Run: headless pygame with SDL's dummy video driver; simulated clock (each Clock.tick advances the game by its frame time, no real sleeping); random seed 0; keys injected as events and as key.get_pressed() state; no mouse input.
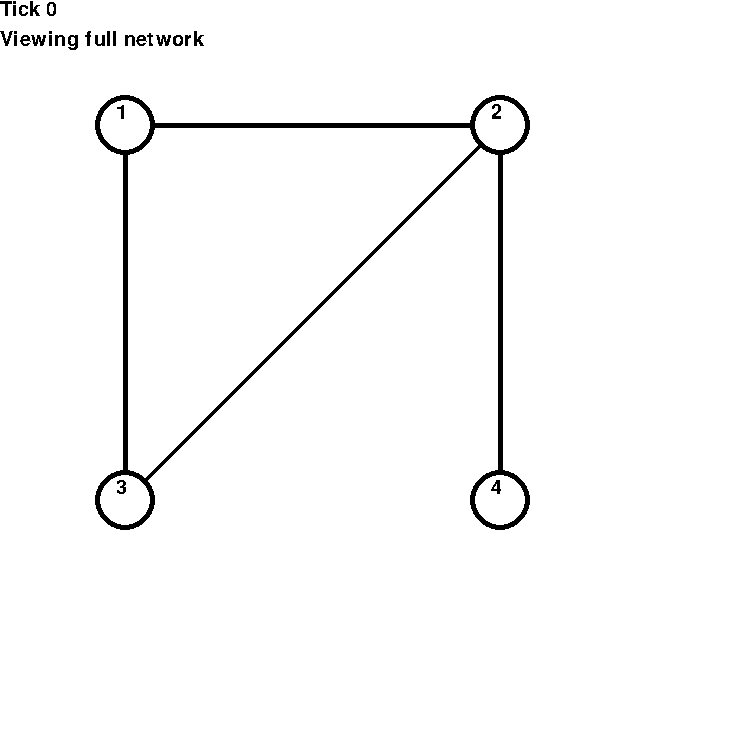
Frame 1 of 4 · flips 1–60 · no input
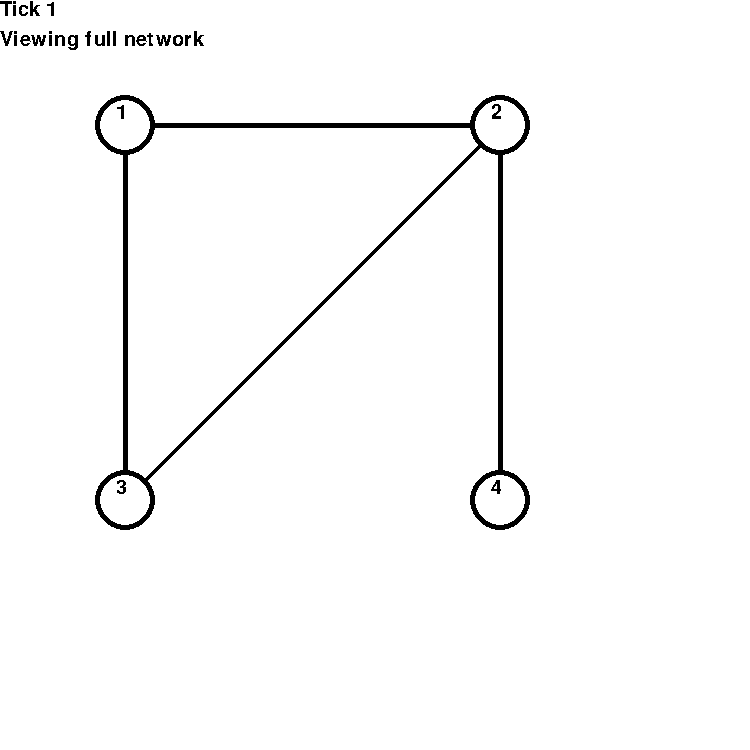
Frame 2 of 4 · flips 61–180 · tapped SPACE, RETURN · held RIGHT (→), D
Frame 3 of 4 · flips 181–300 · held DOWN (↓), S · screen unchanged from frame 2, image omitted
Frame 4 of 4 · flips 301–420 · held LEFT (←), A, UP (↑), W · screen unchanged from frame 3, image omitted

The pygame program that drew these frames:

# Bootleg packet tracer (Real)
# TODO: Fix the repeated LSP messages
import pygame
from pygame.locals import *
from random import randint
import sys
# SGR color constants
# rene-d 2018

class C:
    """ ANSI color codes """
    BLACK = "\033[0;30m"
    RED = "\033[0;31m"
    GREEN = "\033[0;32m"
    BROWN = "\033[0;33m"
    BLUE = "\033[0;34m"
    PURPLE = "\033[0;35m"
    CYAN = "\033[0;36m"
    LIGHT_GRAY = "\033[0;37m"
    DARK_GRAY = "\033[1;30m"
    LIGHT_RED = "\033[1;31m"
    LIGHT_GREEN = "\033[1;32m"
    YELLOW = "\033[1;33m"
    LIGHT_BLUE = "\033[1;34m"
    LIGHT_PURPLE = "\033[1;35m"
    LIGHT_CYAN = "\033[1;36m"
    LIGHT_WHITE = "\033[1;37m"
    BOLD = "\033[1m"
    FAINT = "\033[2m"
    ITALIC = "\033[3m"
    UNDERLINE = "\033[4m"
    BLINK = "\033[5m"
    NEGATIVE = "\033[7m"
    CROSSED = "\033[9m"
    END = "\033[0m"
    # cancel SGR codes if we don't write to a terminal
    if not __import__("sys").stdout.isatty():
        for _ in dir():
            if isinstance(_, str) and _[0] != "_":
                locals()[_] = ""
    else:
        # set Windows console in VT mode
        if __import__("platform").system() == "Windows":
            kernel32 = __import__("ctypes").windll.kernel32
            kernel32.SetConsoleMode(kernel32.GetStdHandle(-11), 7)
            del kernel32

RouterGraph = dict() # Adj Dict, the birds eye view of the network that the routers dont get
'''
{
    4 : [(2, "A", "B", 3), (4, "B", "B", 9)]
    Source Router ID : Cost, Source Port, Dest Port, Dest Router
}
'''
RouterIDToObject = dict()

ROUTER_HELLO_INTERVAL = 5
ROUTER_LSP_INTERVAL = 15

MessageTypeToHumanReadable = {
    1 : "HELLO",
    2 : "LSP"
}
# This sim doesn't account for connection reliability, IRL there need to be more ACKS because a packet or two being dropped shouldn't lead to the conncetion being declared down
# It also doesn't account for travel time, etc.
def sendMessage(routerFrom, portTo, messageType, data=None):
    # Attempts to send the message to the router connected to the specified port. Returns if it was successful or not.
    global RouterGraph
    for x in RouterGraph[routerFrom]:
        if x[1] == portTo:  
            if messageType == 2:
                print(f"{C.GREEN}[+] {MessageTypeToHumanReadable[messageType]} message from router {routerFrom} to router {x[3]} (LSP SRC {data.origin} SEQ {data.seqNum}){C.END}")
            else:
                print(f"[i] {MessageTypeToHumanReadable[messageType]} message from router {routerFrom} to router {x[3]}")
            RouterIDToObject[x[3]].recieveMessage(x[2], messageType, data)
            return True
    print(f"{C.RED}[-] Failed {MessageTypeToHumanReadable[messageType]} message from router {routerFrom} on port {portTo}{C.END}")
    return False
            
class LSP:
    def __init__(self, originatorID, directNeighbors, SeqNum, TTL):
        self.origin = originatorID
        self.neighbors = directNeighbors
        self.seqNum = SeqNum
        self.TTL = TTL

    def decrementTTL(self):
        self.TTL -= 1

class Router:
    def __init__(self, ID, ports=set()):
        self.ID = ID
        self.ActivePorts = ports
        self.currentCounter = 0
        self.neighbors = dict() # port : (router ID, Cost)
        self.nodeLSPs = dict() # router ID: (highest SQ num, neighborData)
        self.Active = True
        self.HelloInterval = 0
        self.LSPInterval = 0
        self.nextTickActions = []
        self.IDTextObject = None
        # Generate LSP
    
    def tick(self):
        self.HelloInterval += 1
        self.LSPInterval += 1
        if self.HelloInterval > ROUTER_HELLO_INTERVAL:
            self.getNeigbors()
            self.HelloInterval = 0
        if self.LSPInterval > ROUTER_LSP_INTERVAL:
            self.genAndFloodLSP()
            self.LSPInterval = 0
        for act in self.nextTickActions:
            act(0)
        self.nextTickActions = []

    def connectPort(self, port):
        self.ActivePorts.add(port)
    
    def floodMessage(self, messageType, data, avoid=None):
        kill = set()
        for p in self.ActivePorts:
            if p != avoid and p not in kill:
                if not sendMessage(self.ID, p, messageType, data):
                    # Confirm a failure of the port
                    if not sendMessage(self.ID, p, 1, self.ID):
                        kill.add(p)
        if len(kill) > 0:
            for k in kill:
                print(f"[i] Removing port {k} from router {self.ID}'s active ports")
                self.ActivePorts.remove(k)
                del self.neighbors[k]

    def recieveMessage(self, toPort, messageType, data=None):
        global RouterGraph
        if not self.Active:
            return None
        if messageType == 1: # Hello packet, there would be some like time calculations here normally but lets just say doing this gives the router knowlege of the edge weight
            if self.neighbors.get(toPort, -1) == -1:
                # Find the edge weight and update self.neighbors
                for adj in RouterGraph[self.ID]:
                    if adj[1] == toPort:
                        self.neighbors[toPort] = (data, adj[0])
                        self.nextTickActions.append(lambda x: self.genAndFloodLSP()) # TODO: Ensure dupe instructions are not added
                        break
        elif messageType == 2: # Recieving a LSP.
            SenderID = data.origin
            NeighborData = data.neighbors
            SeqN = data.seqNum
            LSPTTL = data.TTL
            # print("ttl", LSPTTL)
            if LSPTTL <= 0:
                if SenderID in self.nodeLSPs and self.nodeLSPs[SenderID][0] == SeqN: # The LSP is stale, remove.
                    del self.nodeLSPs[SenderID]
                    self.floodMessage(2, data, toPort)
                return None
            if SenderID not in self.nodeLSPs or self.nodeLSPs[SenderID][0] < SeqN:
                self.nodeLSPs[SenderID] = (SeqN, NeighborData)
            # Continue to flood the LSP on all ports that are not the one that this router recieved it from
            data.decrementTTL()
            self.nextTickActions.append(lambda x: self.floodMessage(2, data, toPort))
    
    def getNeigbors(self):
        change = False
        kill = []
        for p in self.ActivePorts:
            if not sendMessage(self.ID, p, 1, self.ID):
                # Declare port P down
                kill.append(p)
                change = True
        
        if change:
            for k in kill:
                print(f"[i] Removing port {k} from router {self.ID}'s active ports")
                self.ActivePorts.remove(k)
                del self.neighbors[k]
            self.genAndFloodLSP()
            # Generate new LSP
    
    def genAndFloodLSP(self):
        ThisLSP = LSP(self.ID, self.neighbors, self.currentCounter, 255)
        self.currentCounter += 1
        self.nextTickActions.append(lambda x: self.floodMessage(2, ThisLSP))
    
    def attemptRouting(self):
        Adj = dict()
        for node in self.nodeLSPs:
            Adj[node] = list(self.nodeLSPs[node][1].values())
        return Adj
        # Run Dijikstras

# Simple network:
# 1 A-----C 2
# B       B A
# |     /   |
# |   /     |
# A B       A
# 3         4
# 1 -> 2 : 2
# 1 -> 3 : 1
# 2 -> 3 : 5
# 2 -> 4 : 4
# The 1 -> 2 connection will go down at T = 10
ExR1 = Router(1, set(["A", "B"]))
ExR2 = Router(2, set(["A", "B", "C"]))
ExR3 = Router(3, set(["A", "B"]))
ExR4 = Router(4, set(["A"]))
RouterIDToObject[1] = ExR1
RouterIDToObject[2] = ExR2
RouterIDToObject[3] = ExR3
RouterIDToObject[4] = ExR4
RouterGraph = {
    1 : [(2, "A", "C", 2), (1, "B", "A", 3)],
    2 : [(2, "C", "A", 1), (5, "B", "B", 3), (4, "A", "A", 4)],
    3 : [(5, "B", "B", 2), (1, "A", "B", 1)],
    4 : [(4, "A", "A", 2)]
}
pygame.init()
Font = pygame.font.SysFont('Cambria', 30)

TickCount = Font.render("Tick 0", False, (0, 0, 0))
RouterView = Font.render("Viewing true map", False, (0, 0, 0))
SelectedRouter = 0
DX = 750
DY = 750
DISPLAYSURF = pygame.display.set_mode((DX, DY))

RouterIDToPosition = {
    1 : (DX // 6, DX // 6),
    2 : (4 * DX // 6, DY // 6),
    3 : (DX // 6, 4 * DY // 6),
    4 : (4 * DX // 6, 4 * DY // 6)
}

NumKeys = set([K_0, K_1, K_2, K_3, K_4, K_5, K_6, K_7, K_8, K_9])

RITTP = {o : (RouterIDToPosition[o][0] - 9, RouterIDToPosition[o][1] - 22) for o in RouterIDToPosition}
for r in RouterIDToObject:
    RouterIDToObject[r].IDTextObject = Font.render(str(r), False, (0, 0, 0))

FramesPerSec = pygame.time.Clock()

FPS = 15
T = 0

while True:
    DISPLAYSURF.fill((255, 255, 255))
    TickCount = Font.render(f"Tick {T}", False, (0, 0, 0))
    if SelectedRouter == 0:
        RouterView = Font.render("Viewing full network", False, (0, 0, 0))
    else:
        RouterView = Font.render(f"Router {SelectedRouter} view", False, (0, 0, 0))
    DISPLAYSURF.blit(TickCount, (0, 0))
    DISPLAYSURF.blit(RouterView, (0, 30))
    for event in pygame.event.get():
        if event.type == QUIT:
            pygame.quit()
            sys.exit()
        if event.type == pygame.KEYDOWN:
            if event.key == K_SPACE:
                for R in RouterIDToObject.values():
                    R.tick()
                for R in RouterIDToObject.values():
                    print(R.ID, R.attemptRouting())
                T += 1
                if T == 8:
                    RouterGraph[1].pop(0)
                    RouterGraph[2].pop(0)
                    print("THEY JUST HIT THE 1 --> 2 CONNECTION")
                if T == 11:
                    RouterGraph[3].append((3, "C", "B", 4))
                    RouterGraph[4].append((3, "B", "C", 3))
                    ExR3.connectPort("C")
                    ExR4.connectPort("B")
                    print("sir a second connection change has struck (welcome connection 3 -- 4)")
                print(f"Tick {T}")
            elif event.key in NumKeys:
                if event.key - 48 == 0 or event.key - 48 in RouterIDToPosition:
                    SelectedRouter = event.key - 48
    
    for node in RouterGraph:
        for edge in RouterGraph[node]:
            if SelectedRouter == 0:
                pygame.draw.line(DISPLAYSURF, (0, 0, 0), RouterIDToPosition[node], RouterIDToPosition[edge[3]], width=5)
            else:
                pygame.draw.line(DISPLAYSURF, (200, 200, 200), RouterIDToPosition[node], RouterIDToPosition[edge[3]], width=5)
    if SelectedRouter != 0:
        v = RouterIDToObject[SelectedRouter].attemptRouting()
        for routerKey in v:
            for edge in v[routerKey]:
                pygame.draw.line(DISPLAYSURF, (0, 0, 0), RouterIDToPosition[routerKey], RouterIDToPosition[edge[0]], width=5)
    for o in RouterIDToPosition:
        pygame.draw.circle(DISPLAYSURF, (0, 0, 0), RouterIDToPosition[o], 30)
        pygame.draw.circle(DISPLAYSURF, (255, 255, 255), RouterIDToPosition[o], 25)
        DISPLAYSURF.blit(RouterIDToObject[o].IDTextObject, RITTP[o])

    pygame.display.update()
    FramesPerSec.tick(FPS)
